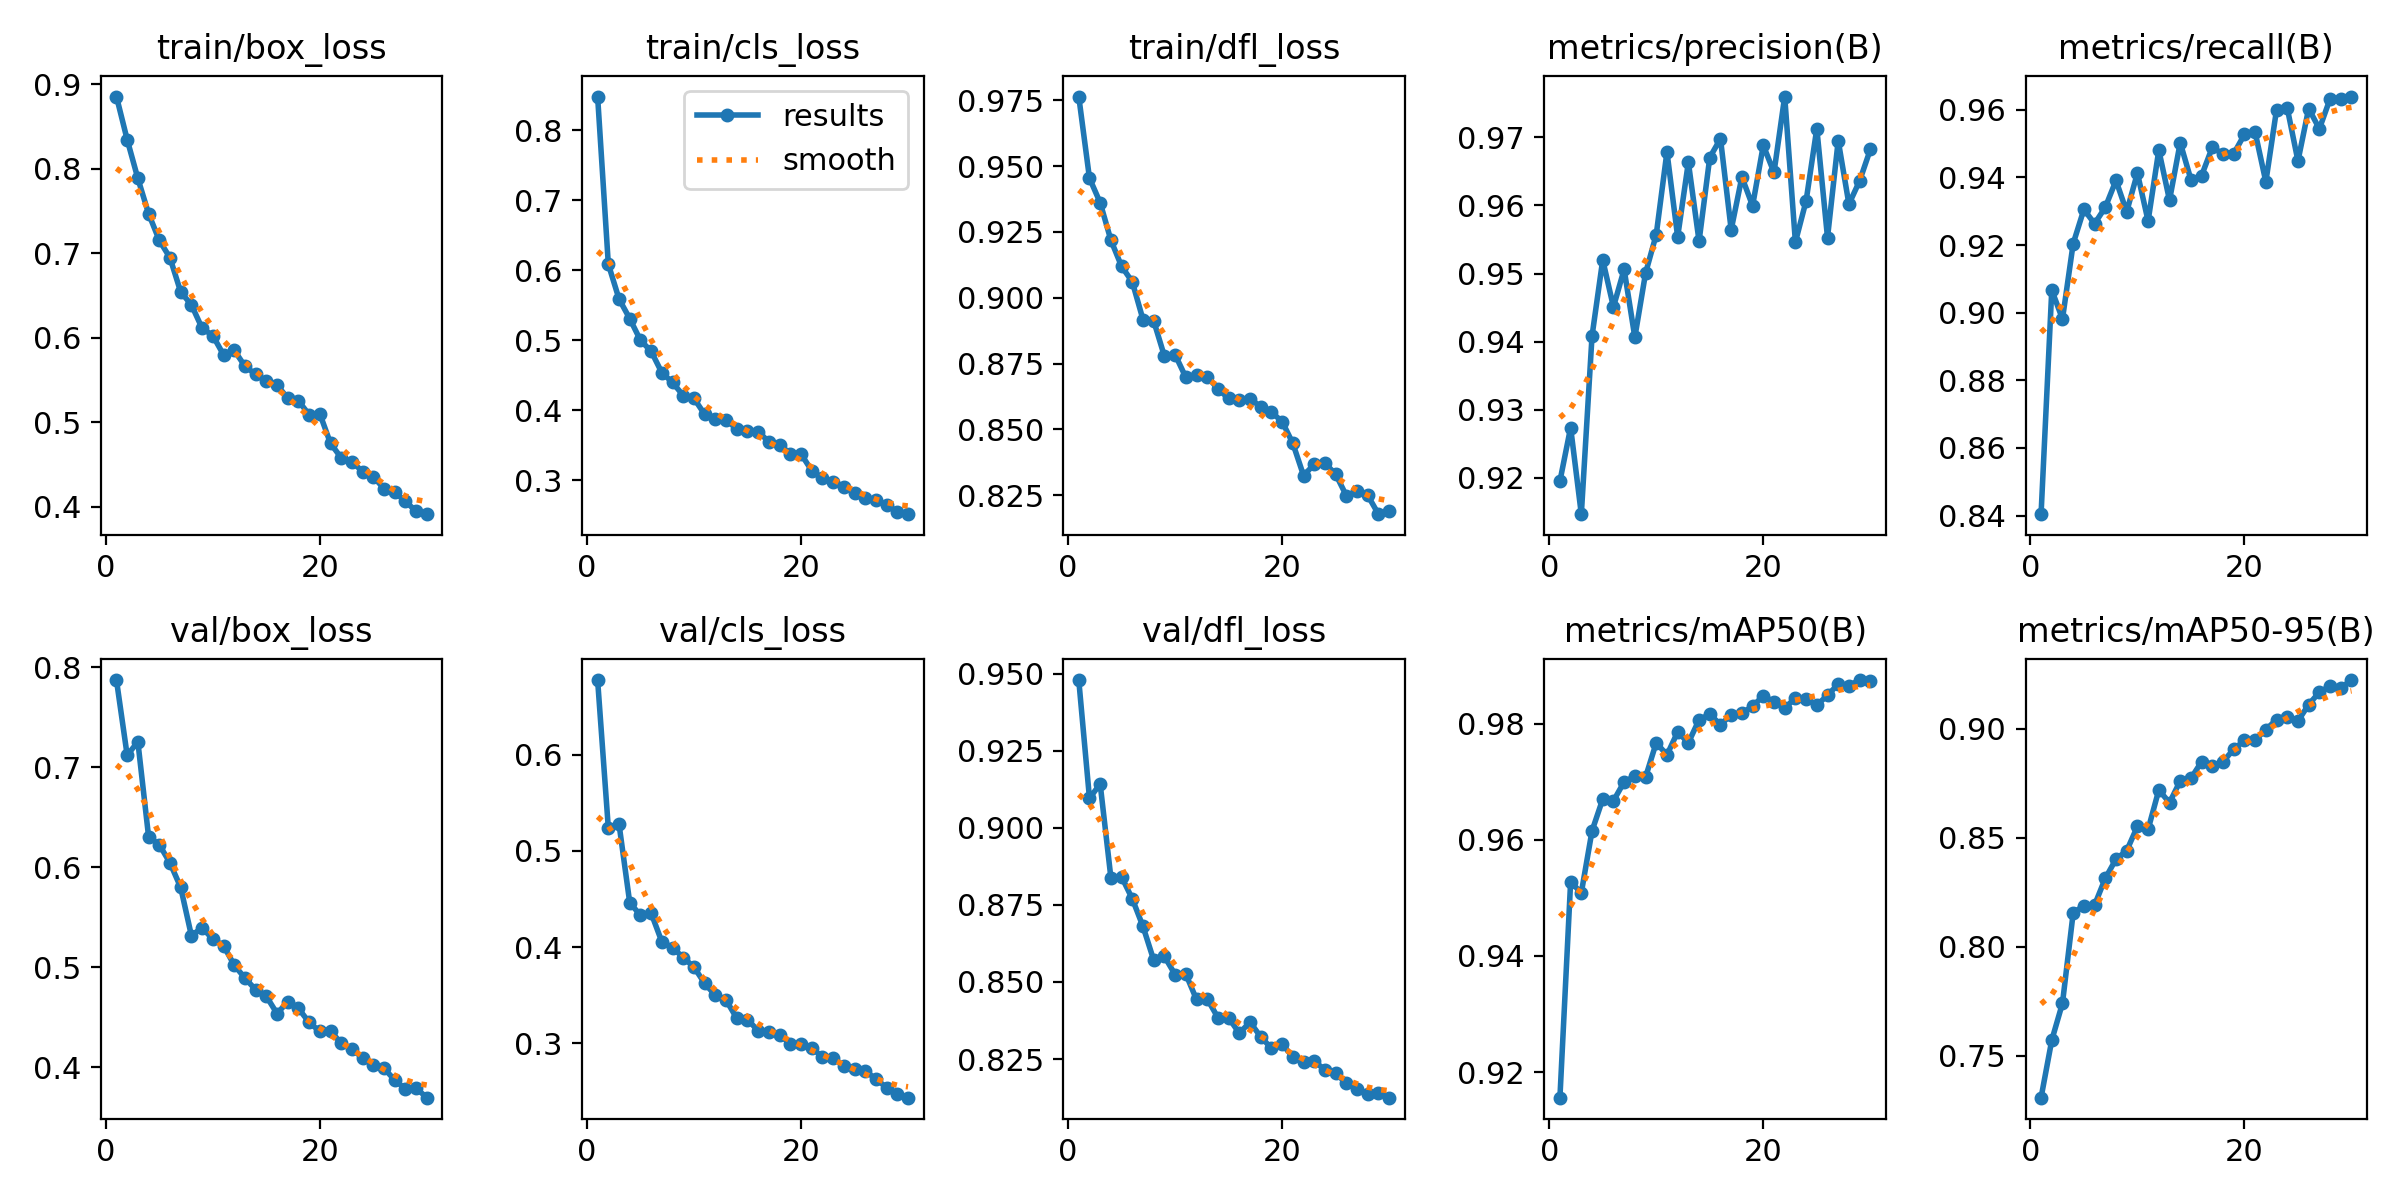

Source data for this figure (header and first rows):
epoch, train/box_loss, train/cls_loss, train/dfl_loss, metrics/precision(B), metrics/recall(B), metrics/mAP50(B), metrics/mAP50-95(B), val/box_loss, val/cls_loss, val/dfl_loss, lr/pg0, lr/pg1, lr/pg2
1, 0.8856, 0.848, 0.9765, 0.9195, 0.8404, 0.9156, 0.7307, 0.7871, 0.6774, 0.9479, 0.0006658, 0.0006658, 0.0006658
2, 0.8346, 0.6087, 0.9455, 0.9274, 0.9067, 0.9527, 0.7571, 0.7118, 0.5238, 0.9095, 0.001288, 0.001288, 0.001288
3, 0.7885, 0.5589, 0.9361, 0.9147, 0.8981, 0.9509, 0.774, 0.7253, 0.5278, 0.9142, 0.001867, 0.001867, 0.001867
4, 0.7469, 0.5309, 0.9219, 0.9408, 0.9204, 0.9615, 0.8154, 0.6305, 0.4461, 0.8838, 0.001802, 0.001802, 0.001802
5, 0.7154, 0.5, 0.9119, 0.952, 0.9305, 0.967, 0.8188, 0.6225, 0.433, 0.8841, 0.001802, 0.001802, 0.001802
6, 0.6947, 0.4843, 0.9061, 0.9451, 0.9263, 0.9667, 0.8191, 0.6042, 0.4353, 0.877, 0.001736, 0.001736, 0.001736
7, 0.6542, 0.4537, 0.8917, 0.9506, 0.9312, 0.9699, 0.8313, 0.5797, 0.4055, 0.868, 0.00167, 0.00167, 0.00167
8, 0.639, 0.4397, 0.8912, 0.9406, 0.9391, 0.9709, 0.8401, 0.5315, 0.3994, 0.8571, 0.001604, 0.001604, 0.001604
9, 0.6114, 0.421, 0.8778, 0.95, 0.9298, 0.9708, 0.844, 0.5394, 0.389, 0.8583, 0.001538, 0.001538, 0.001538
10, 0.6025, 0.417, 0.8784, 0.9557, 0.9413, 0.9767, 0.8551, 0.5279, 0.3792, 0.8524, 0.001472, 0.001472, 0.001472
11, 0.5799, 0.3943, 0.8698, 0.9679, 0.9271, 0.9746, 0.8538, 0.5216, 0.3623, 0.8526, 0.001406, 0.001406, 0.001406
12, 0.5852, 0.3878, 0.8705, 0.9554, 0.9481, 0.9785, 0.8719, 0.502, 0.3497, 0.8443, 0.00134, 0.00134, 0.00134
13, 0.5664, 0.3868, 0.8701, 0.9663, 0.9332, 0.9767, 0.866, 0.4891, 0.3449, 0.8445, 0.001274, 0.001274, 0.001274
14, 0.5567, 0.3729, 0.8653, 0.9547, 0.9503, 0.9806, 0.876, 0.4774, 0.326, 0.8384, 0.001208, 0.001208, 0.001208
15, 0.5489, 0.3706, 0.8617, 0.967, 0.9393, 0.9816, 0.8772, 0.4708, 0.3247, 0.8384, 0.001142, 0.001142, 0.001142
16, 0.5442, 0.3696, 0.861, 0.9698, 0.9405, 0.9798, 0.8848, 0.4535, 0.3129, 0.8334, 0.001076, 0.001076, 0.001076
17, 0.5284, 0.3549, 0.8616, 0.9564, 0.9489, 0.9815, 0.8828, 0.4653, 0.3119, 0.8369, 0.00101, 0.00101, 0.00101
18, 0.5253, 0.3508, 0.8585, 0.9642, 0.9469, 0.9818, 0.8849, 0.4587, 0.3083, 0.8322, 0.000944, 0.000944, 0.000944
19, 0.5089, 0.3382, 0.8565, 0.9599, 0.947, 0.983, 0.8905, 0.4446, 0.2997, 0.8285, 0.000878, 0.000878, 0.000878
20, 0.51, 0.3377, 0.8529, 0.9688, 0.9527, 0.9848, 0.8946, 0.4357, 0.2988, 0.8299, 0.000812, 0.000812, 0.000812
21, 0.4749, 0.3139, 0.8447, 0.9648, 0.9533, 0.9837, 0.8947, 0.436, 0.2948, 0.8256, 0.000746, 0.000746, 0.000746
22, 0.4578, 0.3029, 0.8324, 0.976, 0.9387, 0.9827, 0.8995, 0.4239, 0.286, 0.8239, 0.00068, 0.00068, 0.00068
23, 0.4531, 0.2974, 0.8367, 0.9546, 0.96, 0.9843, 0.9041, 0.4181, 0.2847, 0.8243, 0.000614, 0.000614, 0.000614
24, 0.4416, 0.291, 0.8371, 0.9607, 0.9605, 0.9842, 0.9054, 0.409, 0.2764, 0.8215, 0.000548, 0.000548, 0.000548
25, 0.4353, 0.2821, 0.8329, 0.9713, 0.9448, 0.9831, 0.9035, 0.4025, 0.2734, 0.8203, 0.000482, 0.000482, 0.000482
26, 0.4214, 0.2753, 0.8247, 0.9553, 0.9604, 0.9849, 0.911, 0.3988, 0.2712, 0.8172, 0.000416, 0.000416, 0.000416
27, 0.417, 0.2712, 0.8266, 0.9695, 0.9544, 0.9868, 0.9167, 0.3869, 0.2628, 0.8151, 0.00035, 0.00035, 0.00035
28, 0.4062, 0.265, 0.8249, 0.9602, 0.9632, 0.9865, 0.9195, 0.3782, 0.2539, 0.8137, 0.000284, 0.000284, 0.000284
29, 0.3946, 0.2553, 0.8177, 0.9636, 0.9632, 0.9875, 0.9186, 0.3788, 0.2476, 0.814, 0.000218, 0.000218, 0.000218
30, 0.3911, 0.2516, 0.8188, 0.9682, 0.9639, 0.9874, 0.9223, 0.3694, 0.2434, 0.8125, 0.000152, 0.000152, 0.000152
